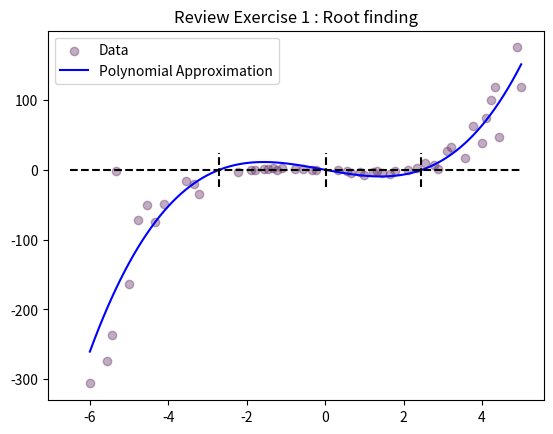
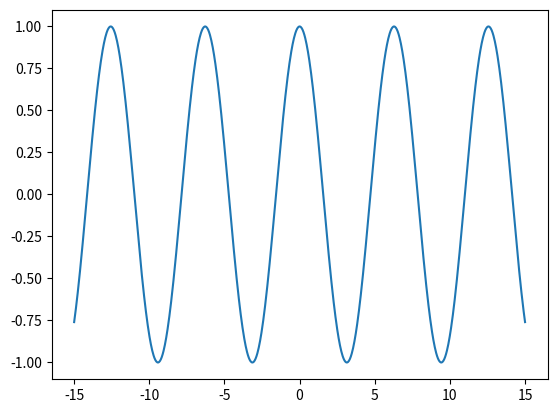

These figures' Python source, in order:
# -*- coding: utf-8 -*-
"""
Created on Wed Nov 27 14:30:15 2019

@author: alex
"""

#Programming for Engineers Assignment 5

#%%
#Review Exercise 1: Root finding

import numpy as np
from matplotlib import pyplot as plt

x = [-6.0, -5.555555555555555, -5.444444444444445, -5.333333333333333, -5.0, -4.777777777777778, -4.555555555555555, -4.333333333333334, -4.111111111111111, -3.555555555555556, -3.3333333333333335, -3.2222222222222223, -2.2222222222222223, -1.8888888888888893, -1.7777777777777777, -1.5555555555555554, -1.4444444444444446, -1.333333333333334, -1.2222222222222223, -1.1111111111111116, -0.7777777777777777, -0.5555555555555562, -0.3333333333333339, -0.22222222222222232, 0.33333333333333304, 0.5555555555555554, 0.6666666666666661, 0.8888888888888884, 1.0, 1.2222222222222214, 1.333333333333333, 1.4444444444444438, 1.666666666666666, 1.7777777777777777, 2.1111111111111107, 2.333333333333332, 2.5555555555555554, 2.777777777777777, 2.8888888888888893, 3.1111111111111107, 3.2222222222222214, 3.5555555555555554, 3.777777777777777, 4.0, 4.111111111111111, 4.222222222222221, 4.333333333333332, 4.444444444444445, 4.8888888888888875, 5.0]
y = [-306.0670724099247, -273.4252575751447, -236.35910170243054, -2.147806809067588, -162.88428946693543, -72.0539258242078, -49.64195238514043, -75.05934686306523, -49.40805793483066, -15.803160491117433, -20.408192287721462, -34.04243919689319, -2.6008654388252075, -0.33819910212586596, 0.5967691522163541, 1.955165125544544, 0.754741501848223, 3.1485956879192134, 0.2736824650635393, 2.535463038423905, 2.0383401626385638, 0.8371085078493934, 0.27326740330999844, -0.14152399821562134, -0.15792222719404883, -1.357836647665497, -4.064496618469092, -2.2060777524379893, -6.716174537753252, -2.381049714701943, -0.8951333867263299, -3.703956978393335, -5.121504730336851, -1.4824097773484555, -0.0658532580151797, 2.5527247901789907, 9.310234512028755, 7.839090794578473, 0.8239015424106111, 27.801254862532222, 33.099581728518, 17.182186572769048, 63.28883410018085, 38.47325866392358, 74.26392095969987, 100.73153613329536, 119.19508682705471, 46.85235728093459, 175.63882495054517, 118.62483544333234]

coeffs = np.polyfit(x, y, 3)
r = np.roots(coeffs)
x0=np.linspace(-6,5,100)
y0=coeffs[0]*x0**3+coeffs[1]*x0**2+coeffs[2]*x0+coeffs[3]

plt.figure()

plt.scatter(x,y,label="Data",color=(0.4,0.2,0.4),alpha=0.4)
plt.plot(x0,y0,label="Polynomial Approximation",color="b")
plt.legend()
plt.title("Review Exercise 1 : Root finding")
plt.plot([-6.5,5],[0,0],"k--")

for i in range(0,3):
    plt.plot([r[i],r[i]],[-25,25],"k--")
    
plt.show()
print()
print(f'The roots of the approximated function are {round(r[0],3)}, {round(r[1],3)} and {round(r[2],3)}')
#%%

#Review Exercise 2: Root Finding using an Initial Estimate

x = np.linspace(-15,15,1000)
y = np.cos(x)

plt.figure()
plt.plot(x,y)
plt.show()

originalguess = -5
a = originalguess - 1
b = originalguess + 1

for i in range(0,50):
    testa = np.cos(a)
    testb = np.cos(b)
    testmid = np.cos((b+a)/2)
    if testmid * testa > 0:
        a = (b+a)/2
    else:
        b = (b+a)/2
print()
print(f'The root closest to -5 is {round((b+a)/2,5)}, which is of course an approximation for {-3/2}pi')

    
    #%%
    
#Review Exercise 3: Systems of Equations

R1=1000
R2=300
R3=500
R4=1000
R5=300

v1 = 2
v2 = 5


A = np.array([[R1+R2, -R2, 0],
              [-R2, R2+R3+R4, -R4],
              [0, -R4, R4+R5]])

B = np.array([v1, 0, -v2])

x = np.linalg.solve(A, B)
print(f'[i1,i2,i3] = {x}')


#%%

#Review Exercise 4: Symbolic math

import sympy as sy

x, P, d, y = sy.symbols('x, P, d, y')

origeq = sy.Eq(y,(x**P)/(4*d))

xsubject = sy.solve(origeq, x)

rs = xsubject[0]

fulleq = sy.Eq(x,rs)

realsol = rs.subs([(P,12),
                   (d,4),
                   (y,2)])
    
print()
print(f'If y = (x**P)/(4*d) and')
print()
print(f'y = 2')
print(f'd = 4')
print(f'P = 12')
print()
print(f'Then x = {realsol}')
